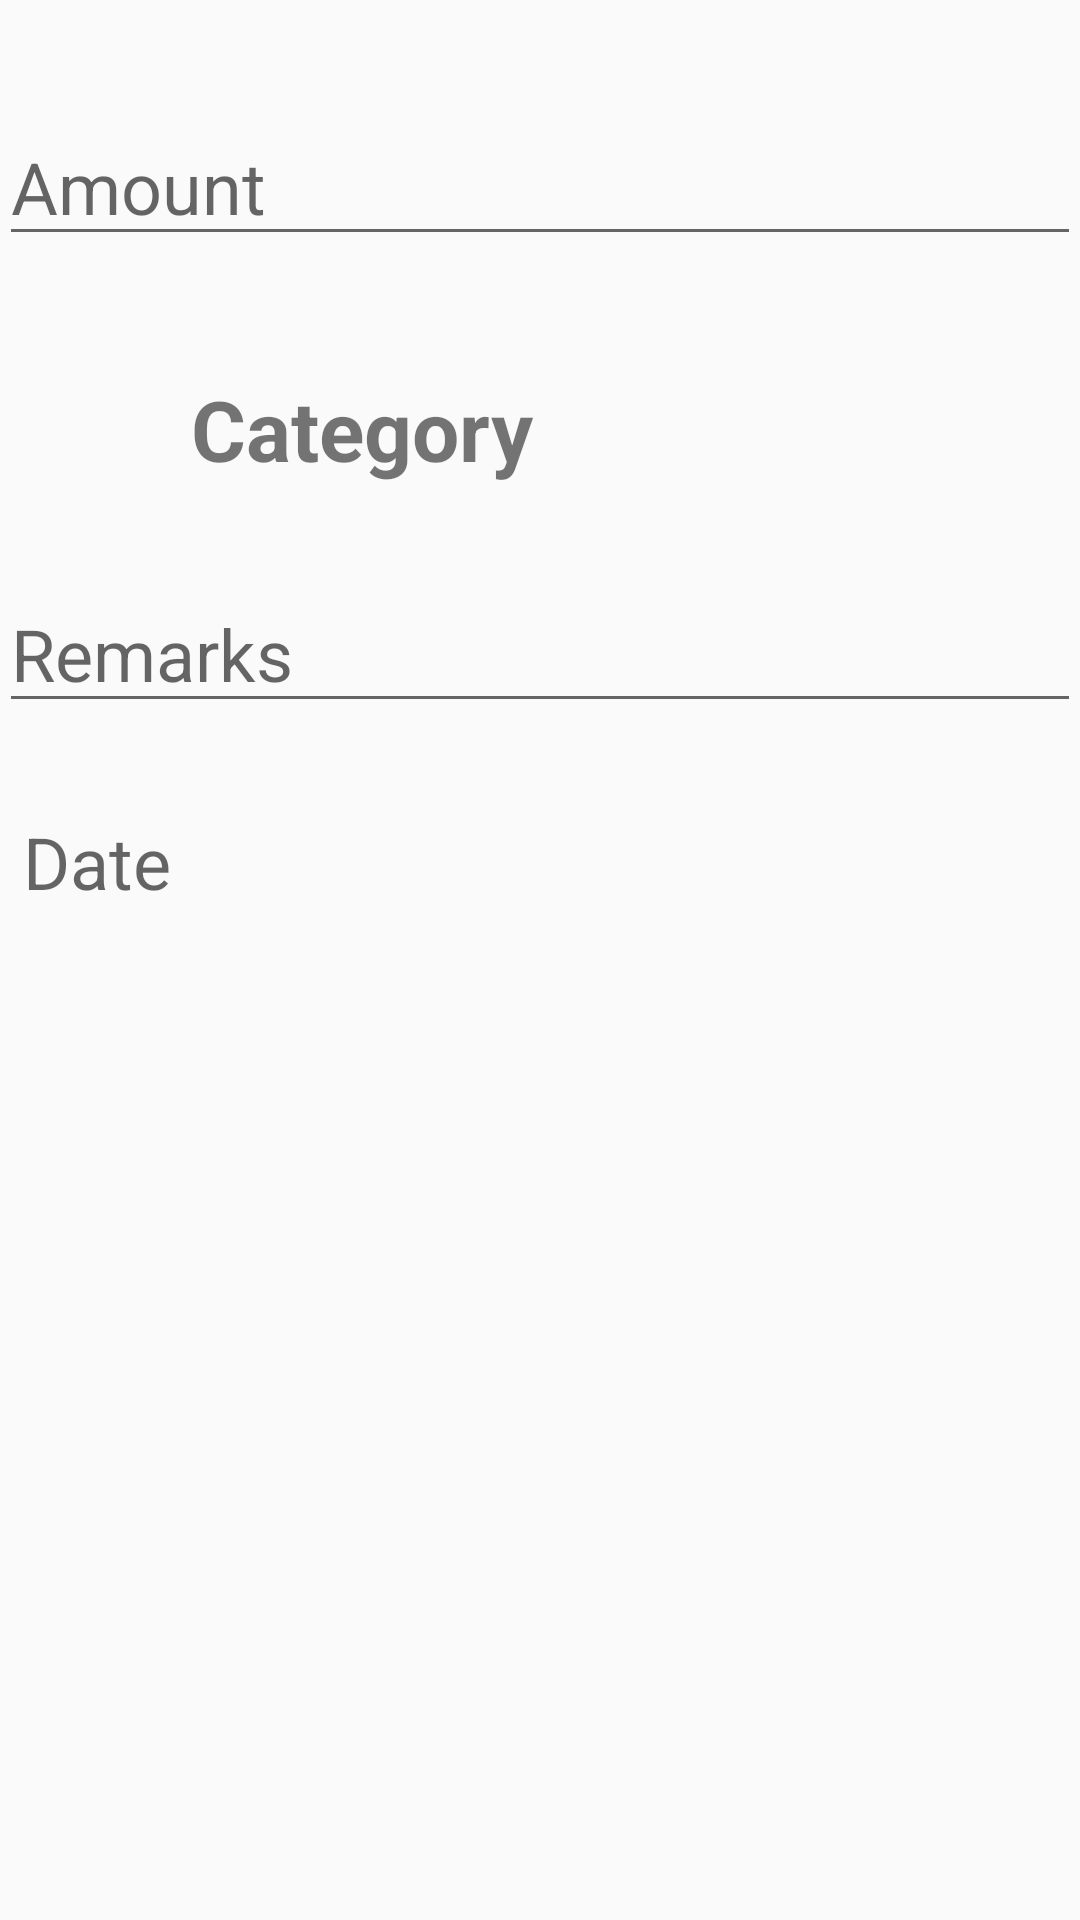

The Android layout XML behind this screen, and the referenced resources:
<!-- AndroidManifest.xml: application theme AppTheme -->
<!-- res/layout/content_add_transaction.xml -->
<?xml version="1.0" encoding="utf-8"?>
<RelativeLayout xmlns:android="http://schemas.android.com/apk/res/android"
    xmlns:app="http://schemas.android.com/apk/res-auto"
    xmlns:tools="http://schemas.android.com/tools"
    android:layout_width="match_parent"
    android:layout_height="match_parent"
    android:orientation="vertical"
    android:paddingBottom="@dimen/activity_vertical_margin"
    android:paddingLeft="@dimen/activity_horizontal_margin"
    android:paddingRight="@dimen/activity_horizontal_margin"
    android:paddingTop="@dimen/activity_vertical_margin"
    app:layout_behavior="@string/appbar_scrolling_view_behavior"
    tools:context="com.plumbum.aapu.household.AddTransactionActivity"
    tools:showIn="@layout/activity_add_transaction">

    <EditText
        android:id="@+id/content_add_transaction_edit_amount"
        android:layout_width="match_parent"
        android:layout_height="wrap_content"
        android:layout_marginBottom="16dp"
        android:layout_marginTop="36dp"
        android:hint="Amount"
        android:inputType="number"
        android:textSize="24sp" />

    <ImageView
        android:id="@+id/content_add_transaction_category_icon"
        android:layout_marginTop="16dp"
        android:layout_below="@id/content_add_transaction_edit_amount"
        android:layout_width="48dp"
        android:layout_height="48dp"
        android:onClick="picker"/>


    <TextView
        android:id="@+id/content_add_transaction_category_name"
        android:layout_below="@id/content_add_transaction_edit_amount"
        android:layout_toRightOf="@id/content_add_transaction_category_icon"
        android:layout_marginLeft="16dp"
        android:layout_width="wrap_content"
        android:layout_height="wrap_content"
        android:layout_marginTop="23dp"
        android:clickable="true"
        android:text="Category"
        android:textSize="28sp"
        android:textStyle="bold" />

    <EditText
        android:id="@+id/content_add_transaction_remarks"
        android:layout_below="@id/content_add_transaction_category_name"
        android:layout_width="match_parent"
        android:layout_height="wrap_content"
        android:layout_marginTop="30dp"
        android:hint="Remarks"
        android:textSize="24sp" />

    <TextView
        android:id="@+id/content_add_transaction_date"
        android:layout_width="match_parent"
        android:layout_height="wrap_content"
        android:layout_below="@id/content_add_transaction_remarks"
        android:layout_marginTop="30dp"
        android:layout_marginLeft="8dp"
        android:hint="Date"
        android:textSize="24sp"
        android:onClick="picker"/>

    



</RelativeLayout>
<!-- res/layout/activity_add_transaction.xml (included above) -->
<?xml version="1.0" encoding="utf-8"?>
<android.support.design.widget.CoordinatorLayout xmlns:android="http://schemas.android.com/apk/res/android"
    xmlns:app="http://schemas.android.com/apk/res-auto"
    xmlns:tools="http://schemas.android.com/tools"
    android:layout_width="match_parent"
    android:layout_height="match_parent"
    android:fitsSystemWindows="true"
    tools:context="com.plumbum.aapu.household.AddTransactionActivity">

    <android.support.design.widget.AppBarLayout
        android:layout_width="match_parent"
        android:layout_height="wrap_content"
        android:theme="@style/AppTheme.AppBarOverlay">

        <android.support.v7.widget.Toolbar
            android:id="@+id/toolbar"
            android:layout_width="match_parent"
            android:layout_height="?attr/actionBarSize"
            android:background="?attr/colorPrimary"
            app:popupTheme="@style/AppTheme.PopupOverlay" />

    </android.support.design.widget.AppBarLayout>

    <include layout="@layout/content_add_transaction" />

    <android.support.design.widget.FloatingActionButton
        android:id="@+id/fab"
        android:layout_width="wrap_content"
        android:layout_height="wrap_content"
        android:layout_gravity="bottom|end"
        android:layout_margin="@dimen/fab_margin"
        android:src="@drawable/ic_check_black_24dp" />

</android.support.design.widget.CoordinatorLayout>
<!-- resources referenced by this layout -->
<resources>
  <style name="AppTheme.AppBarOverlay" parent="ThemeOverlay.AppCompat.Dark.ActionBar" />
  <style name="AppTheme.PopupOverlay" parent="ThemeOverlay.AppCompat.Light" />
  <style name="AppTheme" parent="Theme.AppCompat.Light.DarkActionBar">
          
          <item name="colorPrimary">@color/colorPrimary</item>
          <item name="colorPrimaryDark">@color/colorPrimaryDark</item>
          <item name="colorAccent">@color/colorAccent</item>
      </style>
  <!-- not gathered from this repository: default colours our renderer supplied (Android Studio template values) -->
  <color name="colorPrimary">#FF6200EE</color>
  <color name="colorPrimaryDark">#FF3700B3</color>
  <color name="colorAccent">#FF03DAC5</color>
</resources>
